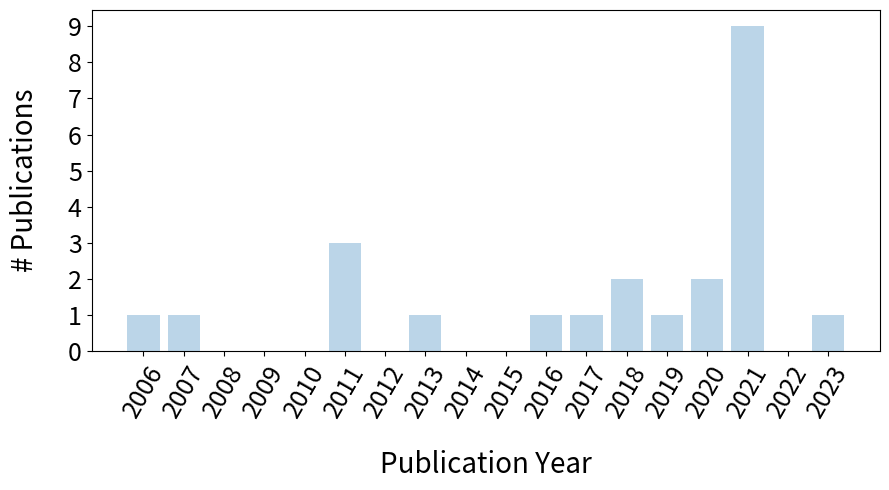

Write Python code to recreate this figure.
from collections import Counter

import matplotlib.pyplot as plt
import numpy as np

plt.rcParams['figure.figsize'] = [9,5]
plt.rcParams['xtick.labelsize'] = 18
plt.rcParams['ytick.labelsize'] = 18
#plt.rcParams['xlabel.labelsize'] = 20
#plt.rcParams['ylabel.labelsize'] = 20

pubs=Counter([2021,2016,2019,2018,2010,2021,2021,2021,2022,2012,2020,2011,2011,2011,2020,2021,2022,2021,2018,2015,2011,2017,2017,2013,2017,2023,2011,2010,2018,2016,2007,2004,2003,2004,2004,2021,2017,2011,2021,2008,2010,2010,2006])
pubs=Counter([2021, 2019, 2018, 2021, 2021, 2021, 2021, 2020, 2011, 2011, 2020, 2021, 2021, 2017, 2013, 2017, 2023, 2018, 2016, 2007, 2021, 2017, 2011, 2021, 2010, 2006])
print(pubs.keys())
print(pubs)

pubs= [1,1,0,0,0,3,0,1,0,0,1,1,2,1,2,9,0,1]
years = [2006,2007,2008,2009,2010,2011,2012,2013,2014,2015,2016,2017,2018,2019,2020,2021,2022,2023]
#years = ["03","'04","05","06","07","08","09","10","11","12","13","14","15","16","17","18","19","20","21","22","23"]

plt.bar([0,1,2,3,4,5,6,7,8,9,10,11,12,13,14,15,16,17],pubs, align="center", alpha=.3 )
plt.xticks([0,1,2,3,4,5,6,7,8,9,10,11,12,13,14,15,16,17],years, rotation = 60)
plt.yticks([0,1,2,3,4,5,6,7,8,9],[0,1,2,3,4,5,6,7,8,9])

plt.ylabel("# Publications", fontsize=20, labelpad=20)
plt.xlabel("Publication Year", fontsize=20, labelpad=20)
plt.tight_layout()
#plt.show()
plt.savefig("publications_per_year.pdf", format="pdf")
